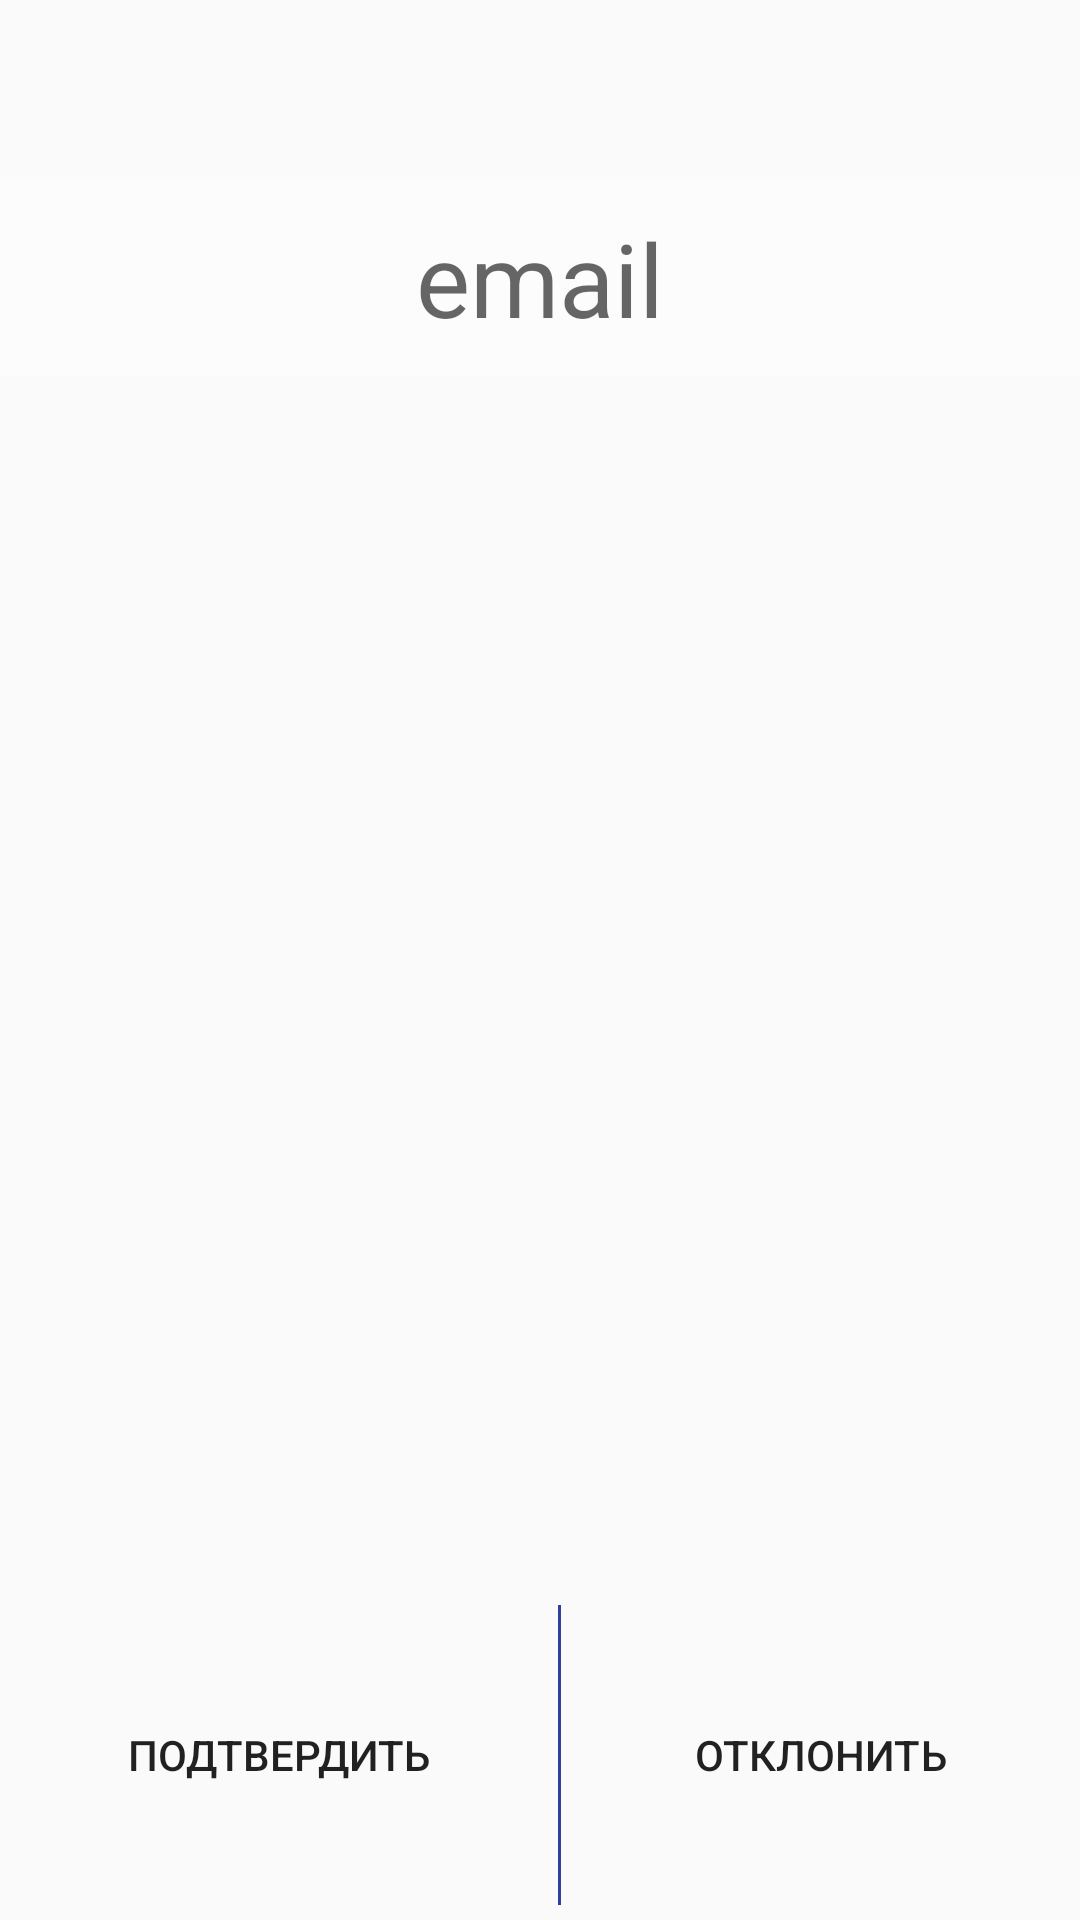

Produce the Android XML layout that renders to this screen, including the resource entries it uses.
<!-- AndroidManifest.xml: application theme AppTheme -->
<!-- res/layout/activity_secon.xml -->
<?xml version="1.0" encoding="utf-8"?>
<LinearLayout xmlns:android="http://schemas.android.com/apk/res/android"
    xmlns:app="http://schemas.android.com/apk/res-auto"
    xmlns:tools="http://schemas.android.com/tools"
    android:layout_width="match_parent"
    android:layout_height="match_parent"
    android:background="@drawable/abc3"
    android:orientation="vertical"
    android:weightSum="1"
    tools:context="com.example.user.ks_intern_2017.screen.second.SecondActivity">


    <LinearLayout
        android:layout_width="match_parent"
        android:layout_height="100dp"
        android:layout_weight="1"
        android:orientation="vertical">

        <android.support.v7.widget.AppCompatTextView
            android:id="@+id/et_email"
            android:layout_width="match_parent"
            android:layout_height="wrap_content"
            android:layout_marginTop="@dimen/container_top_margin"
            android:background="#baffffff"
            android:backgroundTint="#91ffffff"

            android:gravity="center"
            android:inputType="textEmailAddress"
            android:padding="@dimen/button_margin"
            android:text="email"
            android:textAppearance="@style/TextAppearance.AppCompat.Display1" />

    </LinearLayout>

    <LinearLayout
        android:layout_width="match_parent"
        android:layout_height="wrap_content"
        android:layout_marginTop="@dimen/container_top_margin"
        android:layout_weight="1"
        android:gravity="center"
        android:orientation="horizontal">

        <android.support.v7.widget.AppCompatButton
            android:id="@+id/btn_accept"
            android:layout_width="wrap_content"
            android:layout_height="@dimen/height_button"
            android:layout_margin="5dp"
            android:layout_weight="1"
            android:background="@drawable/button_background"
            android:gravity="center"
            android:text="@string/accept"
            android:onClick=""/>

        <View
            android:layout_width="1dp"
            android:layout_height="100dp"
            android:layout_gravity="top"
            android:layout_marginTop="5dp"
            android:background="@color/colorPrimaryDark" />

        <android.support.v7.widget.AppCompatButton
            android:id="@+id/btn_cancel"
            android:layout_width="wrap_content"
            android:layout_height="@dimen/height_button"
            android:layout_margin="5dp"
            android:layout_weight="1"
            android:background="@drawable/button_background"
            android:gravity="center"
            android:text="@string/cancel" />
    </LinearLayout>

</LinearLayout>
<!-- resources referenced by this layout -->
<resources>
  <color name="colorPrimaryDark">#303F9F</color>
  <dimen name="button_margin">10dp</dimen>
  <dimen name="container_top_margin">60dp</dimen>
  <dimen name="height_button">100dp</dimen>
  <string name="accept">Подтвердить</string>
  <string name="cancel">Отклонить</string>
  <style name="AppTheme" parent="Theme.AppCompat.Light.NoActionBar">
          
          <item name="colorPrimary">#fd9532</item>
          <item name="colorPrimaryDark">@color/colorPrimaryDark</item>
          <item name="colorAccent">@color/colorAccent</item>
      </style>
  <color name="colorAccent">#a96104</color>
</resources>
